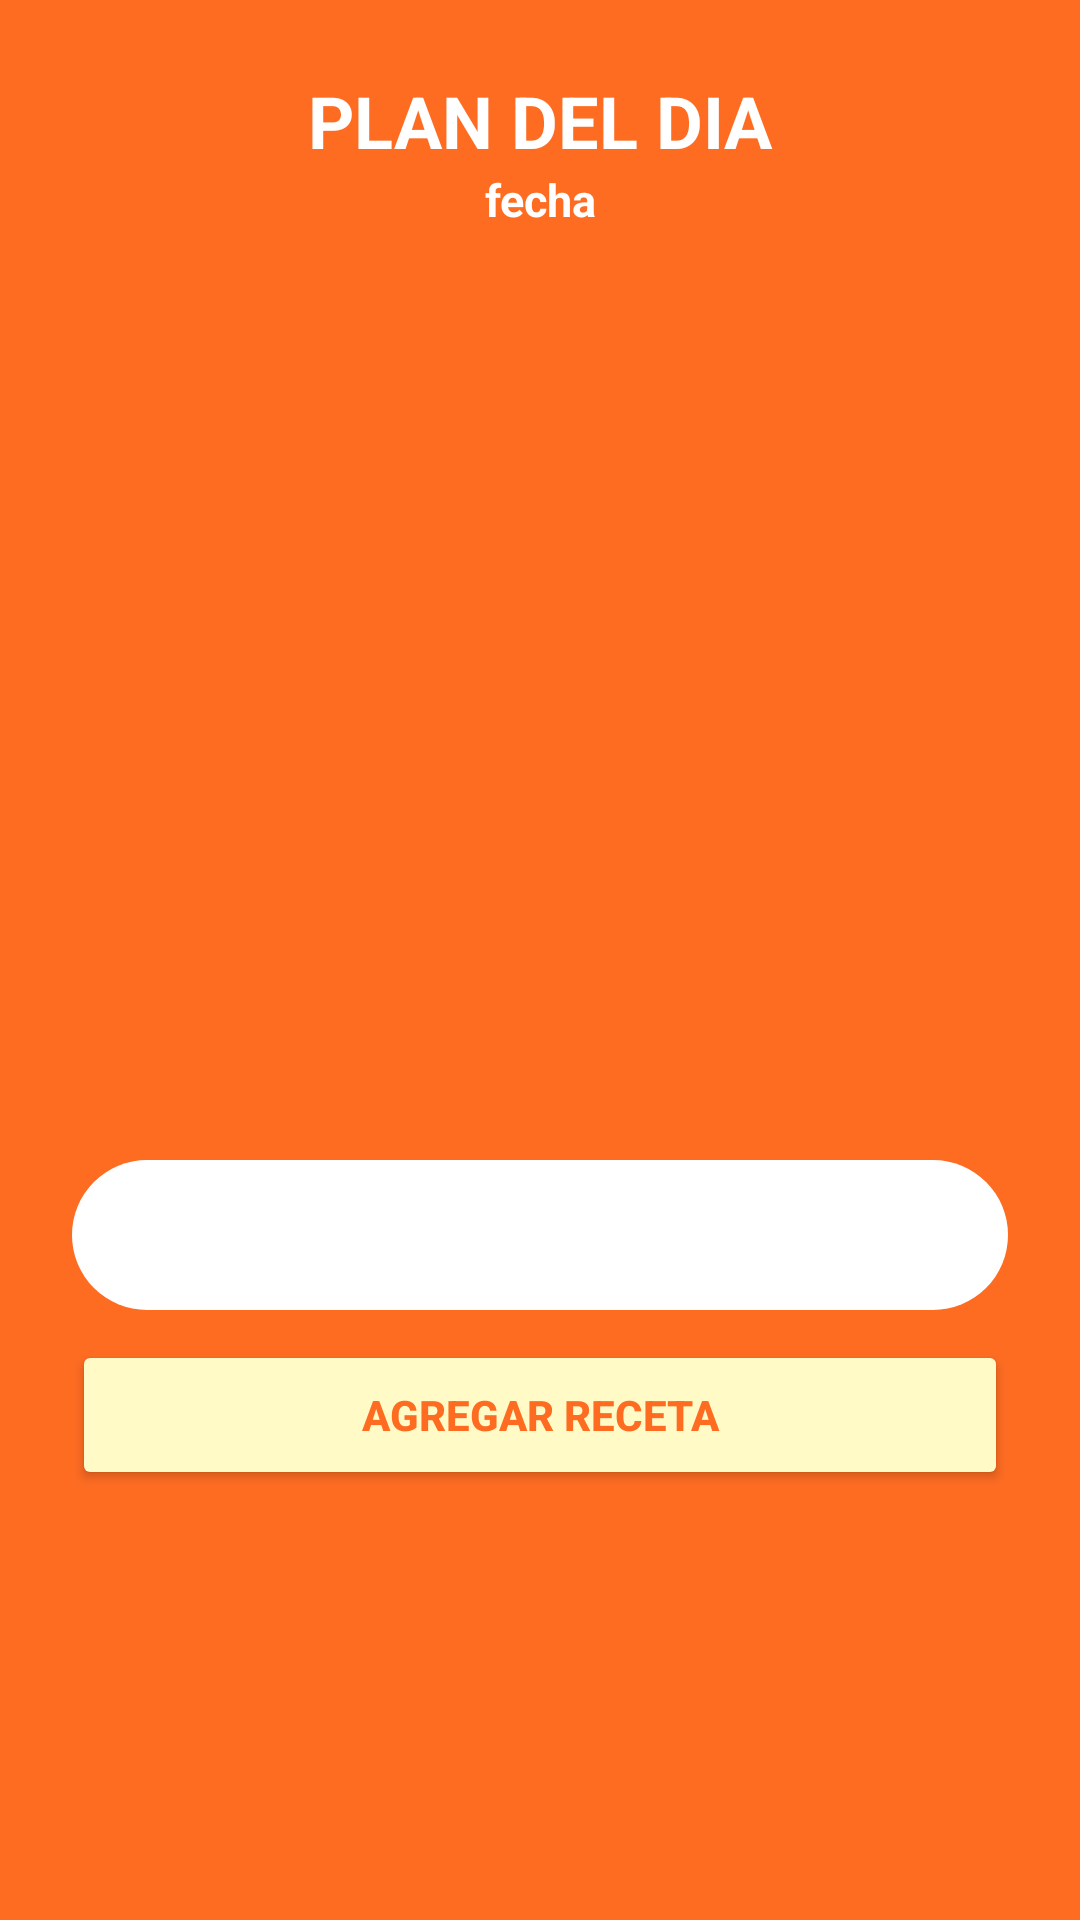

Produce the Android XML layout that renders to this screen, including the resource entries it uses.
<!-- AndroidManifest.xml: application theme Theme.SMARTMEALSProyecto -->
<!-- res/layout/fragment_detalle_agenda.xml -->
<?xml version="1.0" encoding="utf-8"?>
<LinearLayout xmlns:android="http://schemas.android.com/apk/res/android"
    android:layout_width="match_parent"
    android:layout_height="wrap_content"
    android:orientation="vertical"
    android:background="@color/NaranjaFuerte"
    android:padding="24dp">

    <TextView
        android:layout_width="match_parent"
        android:layout_height="wrap_content"
        android:text="PLAN DEL DIA"
        android:textSize="24sp"
        android:textStyle="bold"
        android:textColor="@color/white"
        android:gravity="center"
         />
    <TextView
        android:id="@+id/fechadia"
        android:layout_width="match_parent"
        android:layout_height="wrap_content"
        android:text="fecha"
        android:textSize="15sp"
        android:textStyle="bold"
        android:textColor="@color/white"
        android:gravity="center" />
    <ScrollView
        android:id="@+id/scrollDes"
        android:layout_width="365dp"
        android:layout_height="300dp"
        android:contentDescription="Explora Productos">

        <androidx.recyclerview.widget.RecyclerView
            android:id="@+id/recyclerViewRecetasD"
            android:layout_width="match_parent"
            android:layout_height="wrap_content"
            android:nestedScrollingEnabled="false" />
    </ScrollView>
    <Spinner
        android:id="@+id/spinnerRecetas"
        android:layout_width="match_parent"
        android:layout_height="50dp"
        android:layout_marginTop="10dp"
        android:paddingStart="20dp"
        android:background="@drawable/editext_redondeado"
        android:textSize="15sp"
        />
    <Button
        android:id="@+id/agregaRec"
        android:layout_width="match_parent"
        android:layout_height="50dp"
        android:layout_marginTop="10dp"
        android:text="Agregar Receta"
        android:textStyle="bold"
        android:backgroundTint="@color/AmarilloClaro"
        android:textColor="@color/NaranjaFuerte" />

</LinearLayout>
<!-- resources referenced by this layout -->
<resources>
  <color name="AmarilloClaro">#fffac6</color>
  <color name="NaranjaFuerte">#fe6c22</color>
  <color name="white">#FFFFFFFF</color>
  <!-- drawable editext_redondeado (drawable) -->
  <?xml version="1.0" encoding="utf-8"?>
      <shape xmlns:android="http://schemas.android.com/apk/res/android"
          android:shape="rectangle">
  
  
          <solid android:color = "@color/white" />
          <corners android:radius="60dp" />
  
  
      </shape>
  <style name="Theme.SMARTMEALSProyecto" parent="Base.Theme.SMARTMEALSProyecto">
  
      </style>
  <style name="Base.Theme.SMARTMEALSProyecto" parent="Theme.Material3.DayNight.NoActionBar">
          
          
      </style>
</resources>
